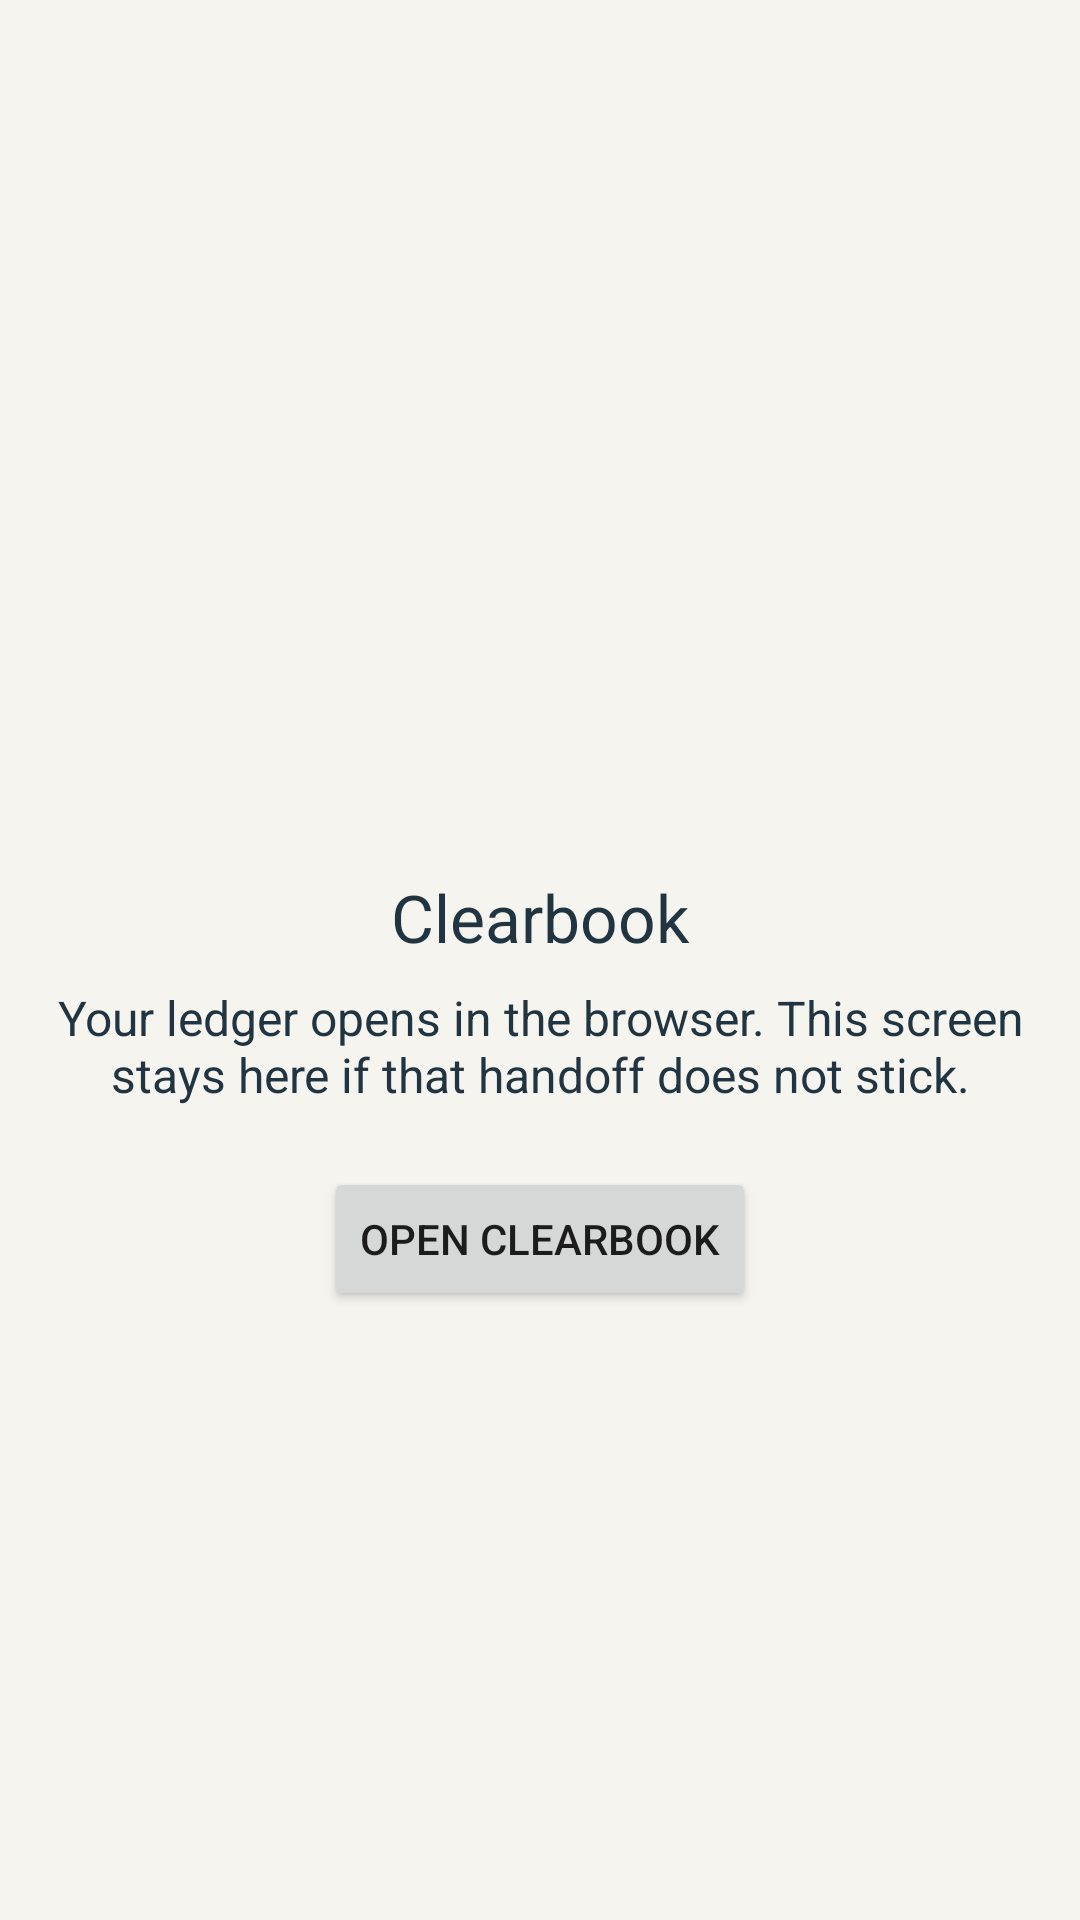

This screen was rendered from an Android layout file. Write that file and the resources it references.
<!-- AndroidManifest.xml: application theme Theme.Clearbook -->
<!-- res/layout/activity_launch.xml -->
<?xml version="1.0" encoding="utf-8"?>
<LinearLayout xmlns:android="http://schemas.android.com/apk/res/android"
    android:id="@+id/launch_root"
    android:layout_width="match_parent"
    android:layout_height="match_parent"
    android:background="@color/cream"
    android:gravity="center"
    android:orientation="vertical">

    <ImageView
        android:layout_width="72dp"
        android:layout_height="72dp"
        android:contentDescription="@string/app_name"
        android:src="@drawable/ic_launcher" />

    <TextView
        android:id="@+id/launch_title"
        android:layout_width="match_parent"
        android:layout_height="wrap_content"
        android:layout_marginTop="16dp"
        android:gravity="center"
        android:text="@string/app_name"
        android:textColor="@color/ink"
        android:textSize="22sp" />

    <TextView
        android:id="@+id/launch_body"
        android:layout_width="match_parent"
        android:layout_height="wrap_content"
        android:layout_marginTop="8dp"
        android:gravity="center"
        android:text="@string/launch_body"
        android:textColor="@color/ink"
        android:textSize="16sp" />

    <Button
        android:id="@+id/launch_open"
        android:layout_width="wrap_content"
        android:layout_height="wrap_content"
        android:layout_marginTop="20dp"
        android:minHeight="48dp"
        android:text="@string/launch_open" />
</LinearLayout>
<!-- resources referenced by this layout -->
<resources>
  <color name="cream">#F6F4EF</color>
  <color name="ink">#203541</color>
  <string name="app_name">Clearbook</string>
  <string name="launch_body">Your ledger opens in the browser. This screen stays here if that handoff does not stick.</string>
  <string name="launch_open">Open Clearbook</string>
  <style name="Theme.Clearbook" parent="Theme.AppCompat.Light.NoActionBar">
          <item name="android:statusBarColor">@color/ink</item>
          <item name="android:navigationBarColor">@color/cream</item>
          <item name="android:windowBackground">@color/cream</item>
          <item name="android:windowLightStatusBar">false</item>
      </style>
</resources>
